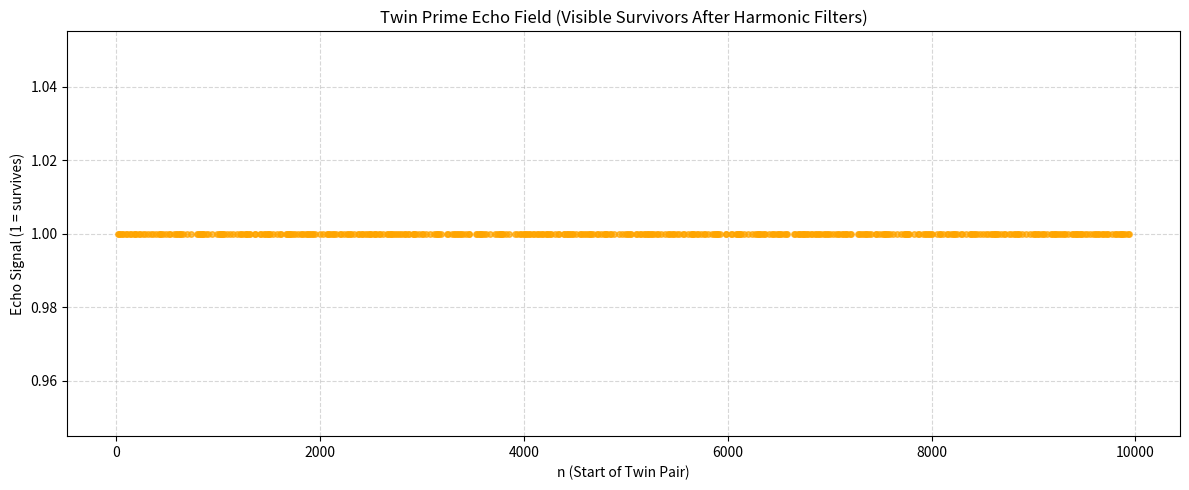

Generate this figure with matplotlib:
import matplotlib.pyplot as plt
import numpy as np
from math import gcd
from functools import reduce
import textwrap

# Define primorial moduli
moduli = [30, 210, 2310, 30030]
N = 10000  # Range limit

def survives_all_filters(n, moduli):
    for M in moduli:
        if gcd(n, M) != 1 or gcd(n + 2, M) != 1:
            return False
    return True

# Generate surviving twin candidates
survivors = [n for n in range(2, N) if survives_all_filters(n, moduli)]
num_survivors = len(survivors)

# Plot results
plt.figure(figsize=(12, 5))
plt.plot(survivors, [1] * len(survivors), 'o', markersize=4, color='orange', alpha=0.7)
plt.title("Twin Prime Echo Field (Visible Survivors After Harmonic Filters)")
plt.xlabel("n (Start of Twin Pair)")
plt.ylabel("Echo Signal (1 = survives)")
plt.grid(True, linestyle='--', alpha=0.5)
plt.tight_layout()
plt.show()

# Display survivors
formatted = textwrap.fill(", ".join(map(str, survivors[:100])), width=100)
print(formatted)
print(f"\nTotal Survivors: {num_survivors}")